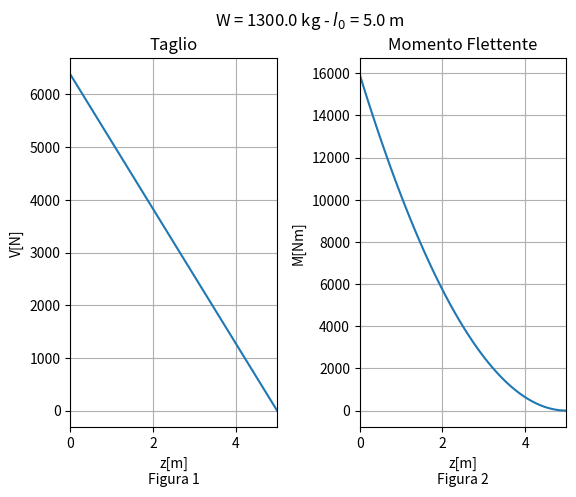

This figure's Python source:
from math import *
import matplotlib.pyplot as plt
import numpy as np
def Shear(z,q0,l0):
    V = q0 * l0 - z * q0
    return V
def Bending(z,q0,l0):
    M = q0 * z ** 2 / 2 - q0 * l0 * z + q0 * l0 ** 2 / 2
    return M
##
g0 = 9.81
m = 1300.0
W = m*g0 ## Peso dell'aeroplano
l0 = 5.0 ## lunghezza semiala
q0 = W/(2*l0)
##
V = []
M = []
zs = np.linspace(0,l0,101)
for i in range(len(zs)):
    V.append(Shear(zs[i],q0,l0))
    M.append(Bending(zs[i],q0,l0))
##
plt.figure()
plt.suptitle("W = "+str(m)+" kg - $l_0$ = "+str(l0)+" m")
plt.subplots_adjust(wspace=0.4)
##
plt.subplot(1,2,1)
plt.title("Taglio")
plt.xlim(0,l0)
plt.plot(zs,V)
plt.xlim(0,l0)
plt.xlabel("z[m]\nFigura 1")
plt.ylabel("V[N]")
plt.grid()
plt.subplot(1,2,2)
plt.title("Momento Flettente")
plt.plot(zs,M)
plt.xlim(0,l0)
plt.xlabel("z[m]\nFigura 2")
plt.ylabel("M[Nm]")
plt.grid()
plt.show()
